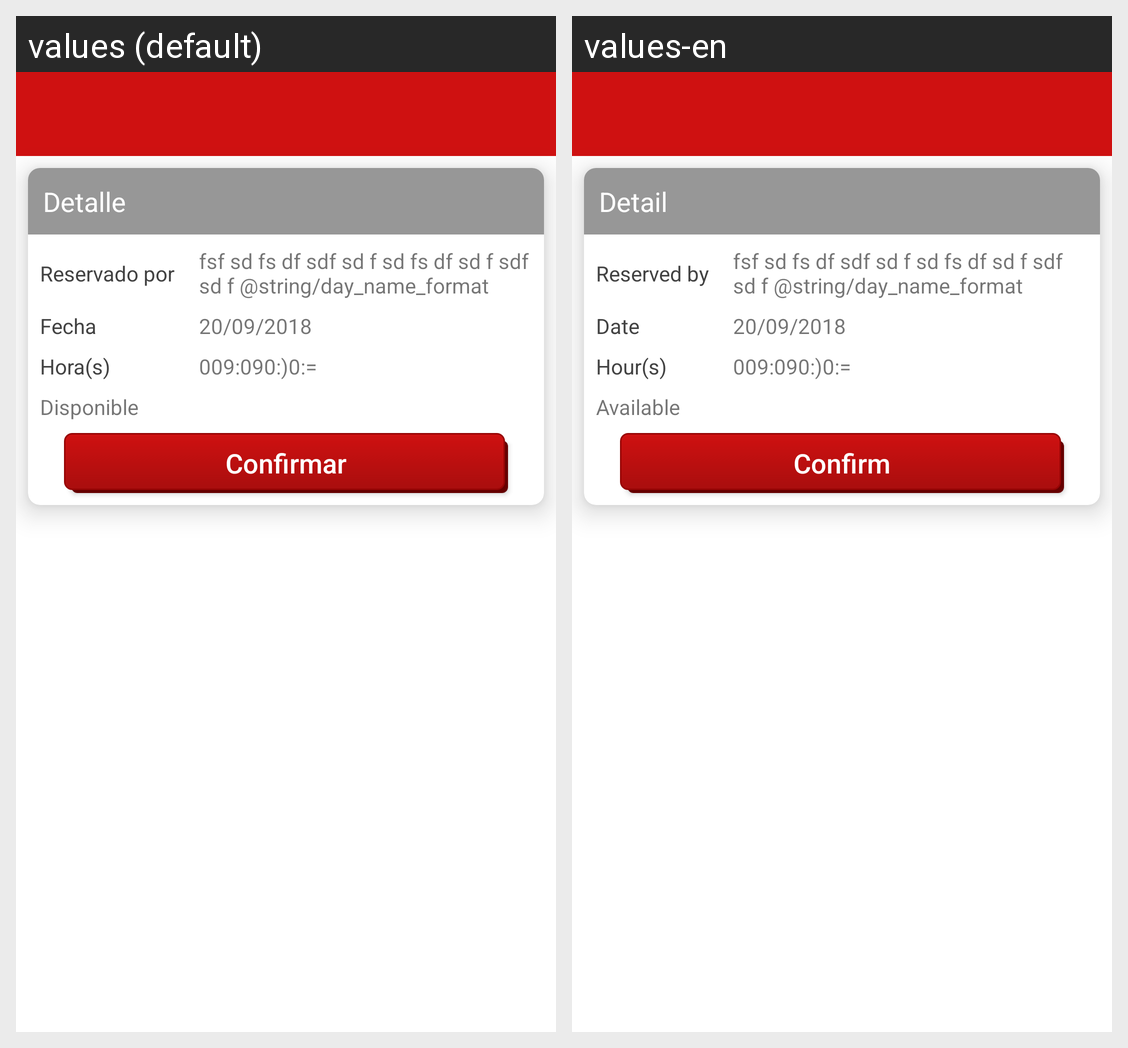

This grid shows one Android layout under two languages. Give, for every string resource on the screen, its name, the default text and each shown locale's text.
Android screen res/layout/activity_prreserva_segunda.xml rendered under 2 locales, left to right: values (default), values-en. Device: Nexus 5 (rendered at 1080×1920; each locale shown at half size, 540×960, under a caption strip naming it); theme AppThemeNoActionBar.
Strings drawn on this screen, with the default value and each locale's value (text and hints the layout hard-codes, and strings that could not be matched under every locale, appear in the picture but are not listed):

detalle
  values: Detalle
  values-en: Detail

reservado_por
  values: Reservado por
  values-en: Reserved by

fecha
  values: Fecha
  values-en: Date

hora_s_
  values: Hora(s)
  values-en: Hour(s)

disponible
  values: Disponible
  values-en: Available

confirmar_reserva
  values: Confirmar
  values-en: Confirm
